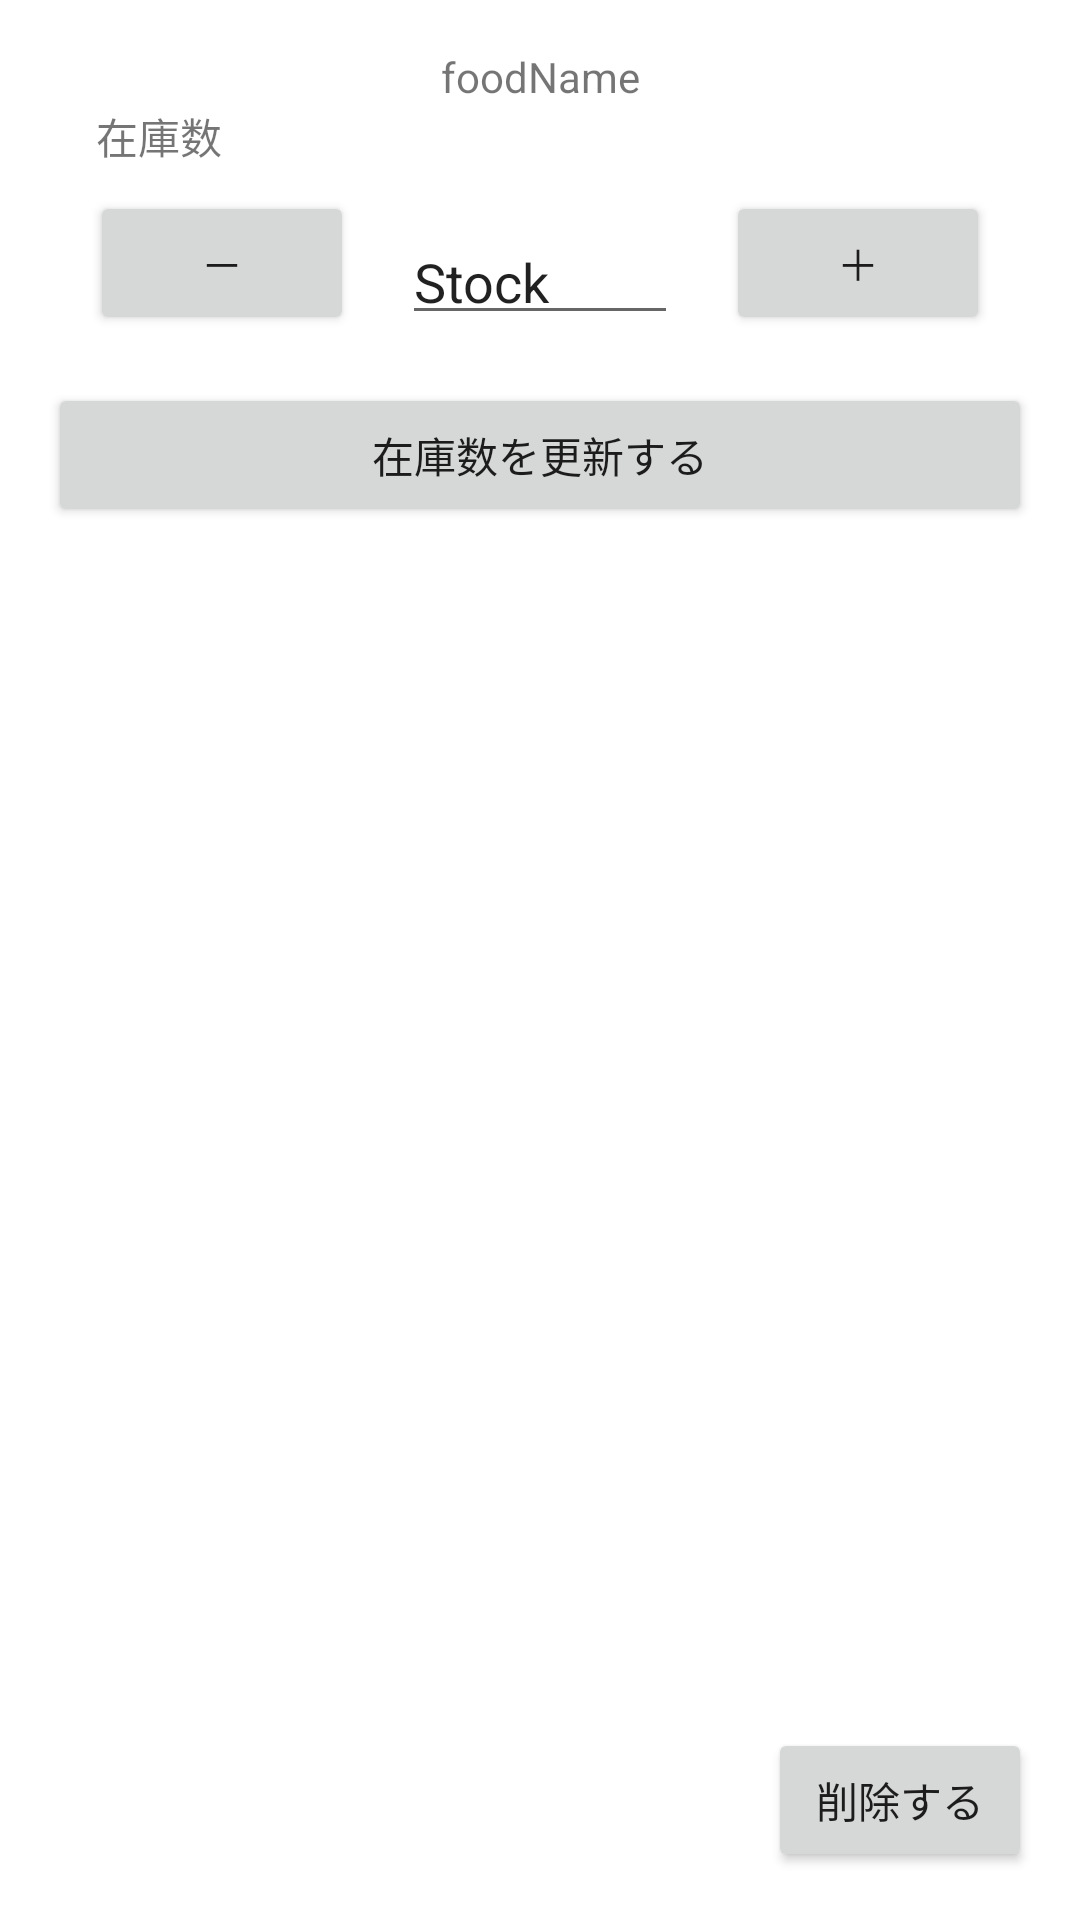

Produce the Android XML layout that renders to this screen, including the resource entries it uses.
<!-- AndroidManifest.xml: application theme Theme.FoodManagerApp -->
<!-- res/layout/activity_food_detail.xml -->
<?xml version="1.0" encoding="utf-8"?>
<androidx.constraintlayout.widget.ConstraintLayout xmlns:android="http://schemas.android.com/apk/res/android"
    xmlns:app="http://schemas.android.com/apk/res-auto"
    xmlns:tools="http://schemas.android.com/tools"
    android:layout_width="match_parent"
    android:layout_height="match_parent">

    <TextView
        android:id="@+id/foodName"
        android:layout_width="wrap_content"
        android:layout_height="wrap_content"
        android:layout_marginTop="16dp"
        android:text="foodName"
        app:layout_constraintEnd_toEndOf="parent"
        app:layout_constraintStart_toStartOf="parent"
        app:layout_constraintTop_toTopOf="parent" />

    <TextView
        android:id="@+id/tvFoodStock"
        android:layout_width="wrap_content"
        android:layout_height="wrap_content"
        android:layout_marginStart="32dp"
        android:text="@string/tv_food_stock"
        app:layout_constraintStart_toStartOf="parent"
        app:layout_constraintTop_toBottomOf="@+id/foodName" />

    <EditText
        android:id="@+id/etFoodStock"
        android:layout_width="92dp"
        android:layout_height="40dp"
        android:layout_marginTop="16dp"
        android:ems="10"
        android:inputType="numberDecimal"
        android:text="Stock"
        app:layout_constraintEnd_toEndOf="parent"
        app:layout_constraintStart_toStartOf="parent"
        app:layout_constraintTop_toBottomOf="@+id/tvFoodStock" />

    <Button
        android:id="@+id/btIncreaseStock"
        android:layout_width="wrap_content"
        android:layout_height="wrap_content"
        android:layout_marginStart="16dp"
        android:layout_marginTop="8dp"
        android:onClick="onIncreaseStock"
        android:text="＋"
        app:layout_constraintStart_toEndOf="@+id/etFoodStock"
        app:layout_constraintTop_toBottomOf="@+id/tvFoodStock" />

    <Button
        android:id="@+id/btDecreaseStock"
        android:layout_width="wrap_content"
        android:layout_height="wrap_content"
        android:layout_marginTop="8dp"
        android:layout_marginEnd="16dp"
        android:onClick="onDecreaseStock"
        android:text="－"
        app:layout_constraintEnd_toStartOf="@+id/etFoodStock"
        app:layout_constraintTop_toBottomOf="@+id/tvFoodStock" />

    <Button
        android:id="@+id/btUpdateStock"
        android:layout_width="0dp"
        android:layout_height="wrap_content"
        android:layout_marginStart="16dp"
        android:layout_marginTop="16dp"
        android:layout_marginEnd="16dp"
        android:onClick="onUpdateStock"
        android:text="@string/bt_update_stock"
        app:layout_constraintEnd_toEndOf="parent"
        app:layout_constraintStart_toStartOf="parent"
        app:layout_constraintTop_toBottomOf="@+id/etFoodStock" />

    <Button
        android:id="@+id/btDeleteFood"
        android:layout_width="wrap_content"
        android:layout_height="wrap_content"
        android:layout_marginEnd="16dp"
        android:layout_marginBottom="16dp"
        android:onClick="onDeleteFood"
        android:text="@string/bt_delete_food"
        app:layout_constraintBottom_toBottomOf="parent"
        app:layout_constraintEnd_toEndOf="parent" />

</androidx.constraintlayout.widget.ConstraintLayout>
<!-- resources referenced by this layout -->
<resources>
  <string name="bt_delete_food">削除する</string>
  <string name="bt_update_stock">在庫数を更新する</string>
  <string name="tv_food_stock">在庫数</string>
  <style name="Theme.FoodManagerApp" parent="Theme.MaterialComponents.DayNight">
          
          <item name="colorPrimary">@color/purple_500</item>
          <item name="colorPrimaryVariant">@color/purple_700</item>
          <item name="colorOnPrimary">@color/white</item>
          
          <item name="colorSecondary">@color/teal_200</item>
          <item name="colorSecondaryVariant">@color/teal_700</item>
          <item name="colorOnSecondary">@color/black</item>
          
          <item name="android:statusBarColor" tools:targetApi="l">?attr/colorPrimaryVariant</item>
          
      </style>
  <!-- not gathered from this repository: default colours our renderer supplied (Android Studio template values) -->
  <color name="purple_500">#FF6200EE</color>
  <color name="purple_700">#FF3700B3</color>
  <color name="teal_200">#FF03DAC5</color>
  <color name="teal_700">#FF018786</color>
  <color name="black">#FF000000</color>
  <color name="white">#FFFFFFFF</color>
</resources>
